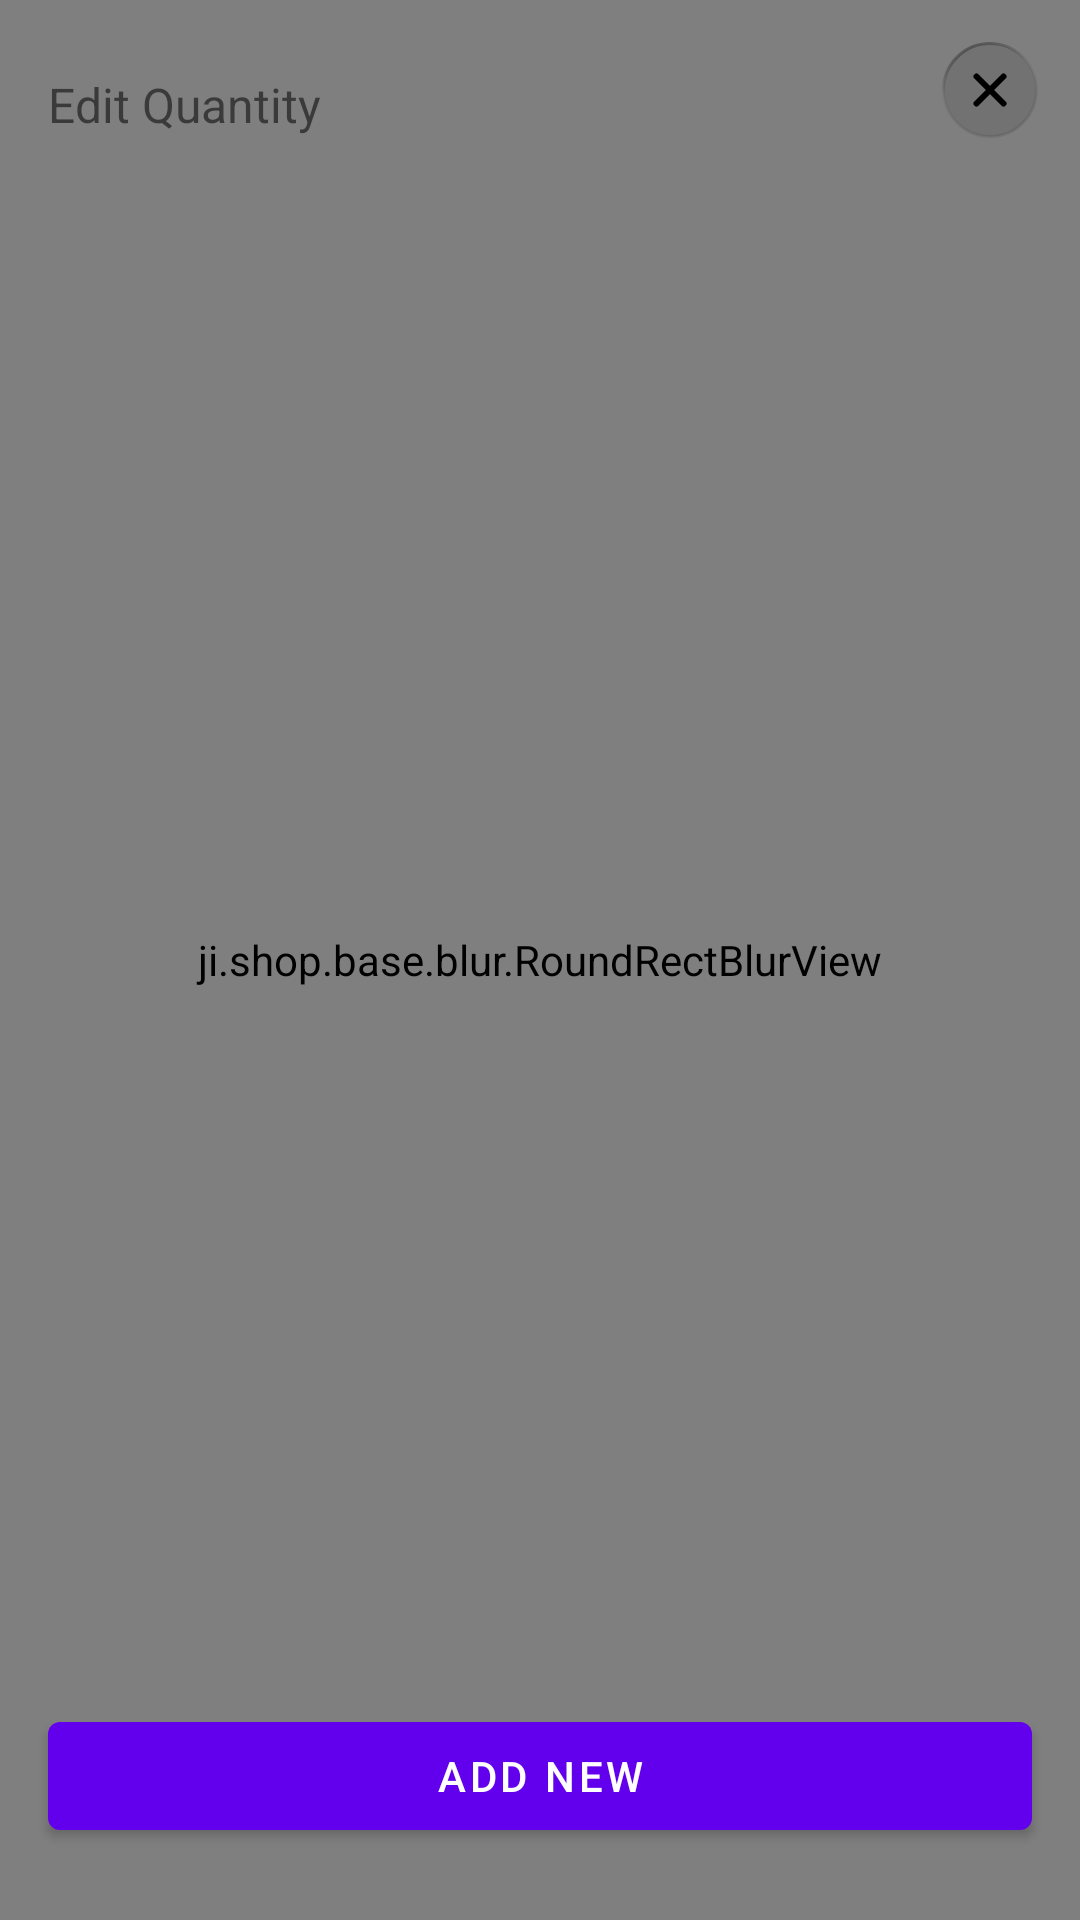

Write the Android layout XML for this screen, with the resource values it uses.
<!-- AndroidManifest.xml: fallback theme Theme.MaterialComponents.DayNight.NoActionBar -->
<!-- res/layout/dialog_edit_products_in_cart.xml -->
<?xml version="1.0" encoding="utf-8"?>
<androidx.constraintlayout.widget.ConstraintLayout xmlns:android="http://schemas.android.com/apk/res/android"
    xmlns:app="http://schemas.android.com/apk/res-auto"
    xmlns:tools="http://schemas.android.com/tools"
    android:layout_width="match_parent"
    android:layout_height="match_parent">

    <ji.shop.base.blur.RoundRectBlurView
        android:id="@+id/rounded"
        android:layout_width="0dp"
        android:layout_height="0dp"
        app:allRadius="@dimen/default_radius"
        app:layout_constraintBottom_toBottomOf="parent"
        app:layout_constraintEnd_toEndOf="parent"
        app:layout_constraintStart_toStartOf="parent"
        app:layout_constraintTop_toTopOf="parent"
        app:realtimeBlurRadius="50dp"
        app:realtimeOverlayColor="@color/colorOverlayBlur" />

    <androidx.constraintlayout.widget.Guideline
        android:id="@+id/guide_start"
        android:layout_width="wrap_content"
        android:layout_height="wrap_content"
        android:orientation="vertical"
        app:layout_constraintGuide_begin="@dimen/large_padding" />

    <androidx.constraintlayout.widget.Guideline
        android:id="@+id/guide_end"
        android:layout_width="wrap_content"
        android:layout_height="wrap_content"
        android:orientation="vertical"
        app:layout_constraintGuide_end="@dimen/large_padding" />

    <com.google.android.material.button.MaterialButton
        android:id="@+id/btn_close"
        style="@style/Widget.Material3.Button.IconButton"
        android:layout_width="wrap_content"
        android:layout_height="wrap_content"
        app:icon="@drawable/ic_close"
        app:iconSize="@dimen/_32dp"
        app:iconTint="@null"
        app:layout_constraintEnd_toEndOf="parent"
        app:layout_constraintTop_toTopOf="@id/tv" />

    <TextView
        android:id="@+id/tv"
        style="@style/fontDemiBold"
        android:layout_width="0dp"
        android:layout_height="wrap_content"
        android:paddingVertical="@dimen/large_2_padding"
        android:text="@string/text_edit_quantity"
        android:textSize="16sp"
        app:layout_constraintEnd_toStartOf="@id/btn_close"
        app:layout_constraintStart_toStartOf="@id/guide_start"
        app:layout_constraintTop_toTopOf="parent" />

    <androidx.recyclerview.widget.RecyclerView
        android:id="@+id/recyclerView"
        android:layout_width="0dp"
        android:layout_height="0dp"
        android:orientation="vertical"
        app:layoutManager="androidx.recyclerview.widget.LinearLayoutManager"
        app:layout_constraintBottom_toTopOf="@id/btn_add"
        app:layout_constraintEnd_toEndOf="@id/guide_end"
        app:layout_constraintStart_toStartOf="@id/guide_start"
        app:layout_constraintTop_toBottomOf="@id/tv"
        tools:listitem="@layout/item_cart" />

    <com.google.android.material.button.MaterialButton
        android:id="@+id/btn_add"
        android:layout_width="0dp"
        android:layout_height="wrap_content"
        android:layout_marginBottom="@dimen/large_2_padding"
        android:text="@string/text_add_new"
        app:layout_constraintBottom_toBottomOf="parent"
        app:layout_constraintEnd_toEndOf="@id/guide_end"
        app:layout_constraintStart_toStartOf="@id/guide_start" />
</androidx.constraintlayout.widget.ConstraintLayout>
<!-- res/layout/item_cart.xml (included above) -->
<?xml version="1.0" encoding="utf-8"?>
<androidx.constraintlayout.widget.ConstraintLayout xmlns:android="http://schemas.android.com/apk/res/android"
    xmlns:app="http://schemas.android.com/apk/res-auto"
    xmlns:tools="http://schemas.android.com/tools"
    android:layout_width="match_parent"
    android:layout_height="wrap_content">

    <ji.shop.widget.ToggleCountView
        android:id="@+id/toggle_count_view"
        android:layout_width="wrap_content"
        android:layout_height="wrap_content"
        app:layout_constraintBottom_toBottomOf="parent"
        app:layout_constraintEnd_toEndOf="parent"
        app:layout_constraintTop_toTopOf="parent" />

    <com.google.android.material.imageview.ShapeableImageView
        android:id="@+id/image"
        android:layout_width="0dp"
        android:layout_height="72dp"
        android:layout_marginVertical="20dp"
        android:scaleType="centerCrop"
        app:layout_constraintBottom_toBottomOf="parent"
        app:layout_constraintDimensionRatio="1:1"
        app:layout_constraintStart_toStartOf="parent"
        app:layout_constraintTop_toTopOf="parent"
        app:shapeAppearanceOverlay="@style/ShapeAppearanceOverlay.CornerSize16"
        tools:src="@drawable/ic_product" />

    <TextView
        android:id="@+id/tv_name"
        style="@style/fontSemiBold"
        android:layout_width="0dp"
        android:layout_height="wrap_content"
        android:layout_marginStart="@dimen/large_padding"
        android:text="Name"
        android:textSize="16sp"
        app:layout_constraintEnd_toStartOf="@id/toggle_count_view"
        app:layout_constraintStart_toEndOf="@id/image"
        app:layout_constraintTop_toTopOf="@id/image" />

    <TextView
        android:id="@+id/tv_size"
        android:layout_width="0dp"
        android:layout_height="wrap_content"
        android:layout_marginTop="4dp"
        android:alpha="0.8"
        app:layout_constraintEnd_toEndOf="@id/tv_name"
        app:layout_constraintStart_toStartOf="@id/tv_name"
        app:layout_constraintTop_toBottomOf="@id/tv_name"
        tools:text="Medium" />

    <TextView
        android:id="@+id/tv_price"
        style="@style/fontSemiBold"
        android:layout_width="0dp"
        android:layout_height="wrap_content"
        app:layout_constraintEnd_toEndOf="@id/tv_name"
        app:layout_constraintStart_toStartOf="@id/tv_name"
        app:layout_constraintTop_toBottomOf="@id/tv_size"
        app:layout_constraintVertical_bias="1"
        tools:text="$0.00" />

    <View
        android:id="@+id/line"
        android:layout_width="0dp"
        android:layout_height="@dimen/line_height"
        android:layout_marginTop="@dimen/large_padding"
        android:background="@color/colorLine"
        app:layout_constraintEnd_toEndOf="parent"
        app:layout_constraintStart_toStartOf="parent"
        app:layout_constraintTop_toBottomOf="@id/tv_price" />
</androidx.constraintlayout.widget.ConstraintLayout>
<!-- resources referenced by this layout -->
<resources>
  <color name="colorLine">#33FFFFFF</color>
  <color name="colorOverlayBlur">#1F000000</color>
  <dimen name="_32dp">32dp</dimen>
  <dimen name="default_radius">12dp</dimen>
  <dimen name="large_2_padding">24dp</dimen>
  <dimen name="large_padding">16dp</dimen>
  <dimen name="line_height">1dp</dimen>
  <!-- drawable ic_close (drawable) -->
  <vector xmlns:android="http://schemas.android.com/apk/res/android"
      xmlns:aapt="http://schemas.android.com/aapt"
      android:width="32dp"
      android:height="32dp"
      android:viewportWidth="32"
      android:viewportHeight="32">
      <path
          android:pathData="M16,0.5L16,0.5A15.5,15.5 0,0 1,31.5 16L31.5,16A15.5,15.5 0,0 1,16 31.5L16,31.5A15.5,15.5 0,0 1,0.5 16L0.5,16A15.5,15.5 0,0 1,16 0.5z"
          android:fillColor="#000000"
          android:fillAlpha="0.1"/>
      <path
          android:strokeWidth="1"
          android:pathData="M16,0.5L16,0.5A15.5,15.5 0,0 1,31.5 16L31.5,16A15.5,15.5 0,0 1,16 31.5L16,31.5A15.5,15.5 0,0 1,0.5 16L0.5,16A15.5,15.5 0,0 1,16 0.5z"
          android:fillColor="#00000000">
          <aapt:attr name="android:strokeColor">
              <gradient
                  android:startX="2.242"
                  android:startY="-0"
                  android:endX="17.488"
                  android:endY="35.099"
                  android:type="linear">
                  <item android:offset="0" android:color="#66000000"/>
                  <item android:offset="0.406" android:color="#0C000000"/>
                  <item android:offset="0.574" android:color="#0C000000"/>
                  <item android:offset="1" android:color="#19000000"/>
              </gradient>
          </aapt:attr>
      </path>
      <path
          android:pathData="M20.5,11.5L11.5,20.5M11.5,11.5L20.5,20.5"
          android:strokeLineJoin="round"
          android:strokeWidth="2"
          android:fillColor="#00000000"
          android:strokeColor="#000000"
          android:strokeLineCap="round"/>
  </vector>
  <!-- drawable ic_product: png bitmap (drawable-xxxhdpi, 765187 bytes) -->
  <string name="text_add_new">Add New</string>
  <string name="text_edit_quantity">Edit Quantity</string>
  <style name="ShapeAppearanceOverlay.CornerSize16" parent="">
          <item name="cornerSize">16dp</item>
      </style>
  <style name="fontDemiBold">
      </style>
  <style name="fontSemiBold">
          <item name="android:textStyle">bold</item>
      </style>
</resources>
